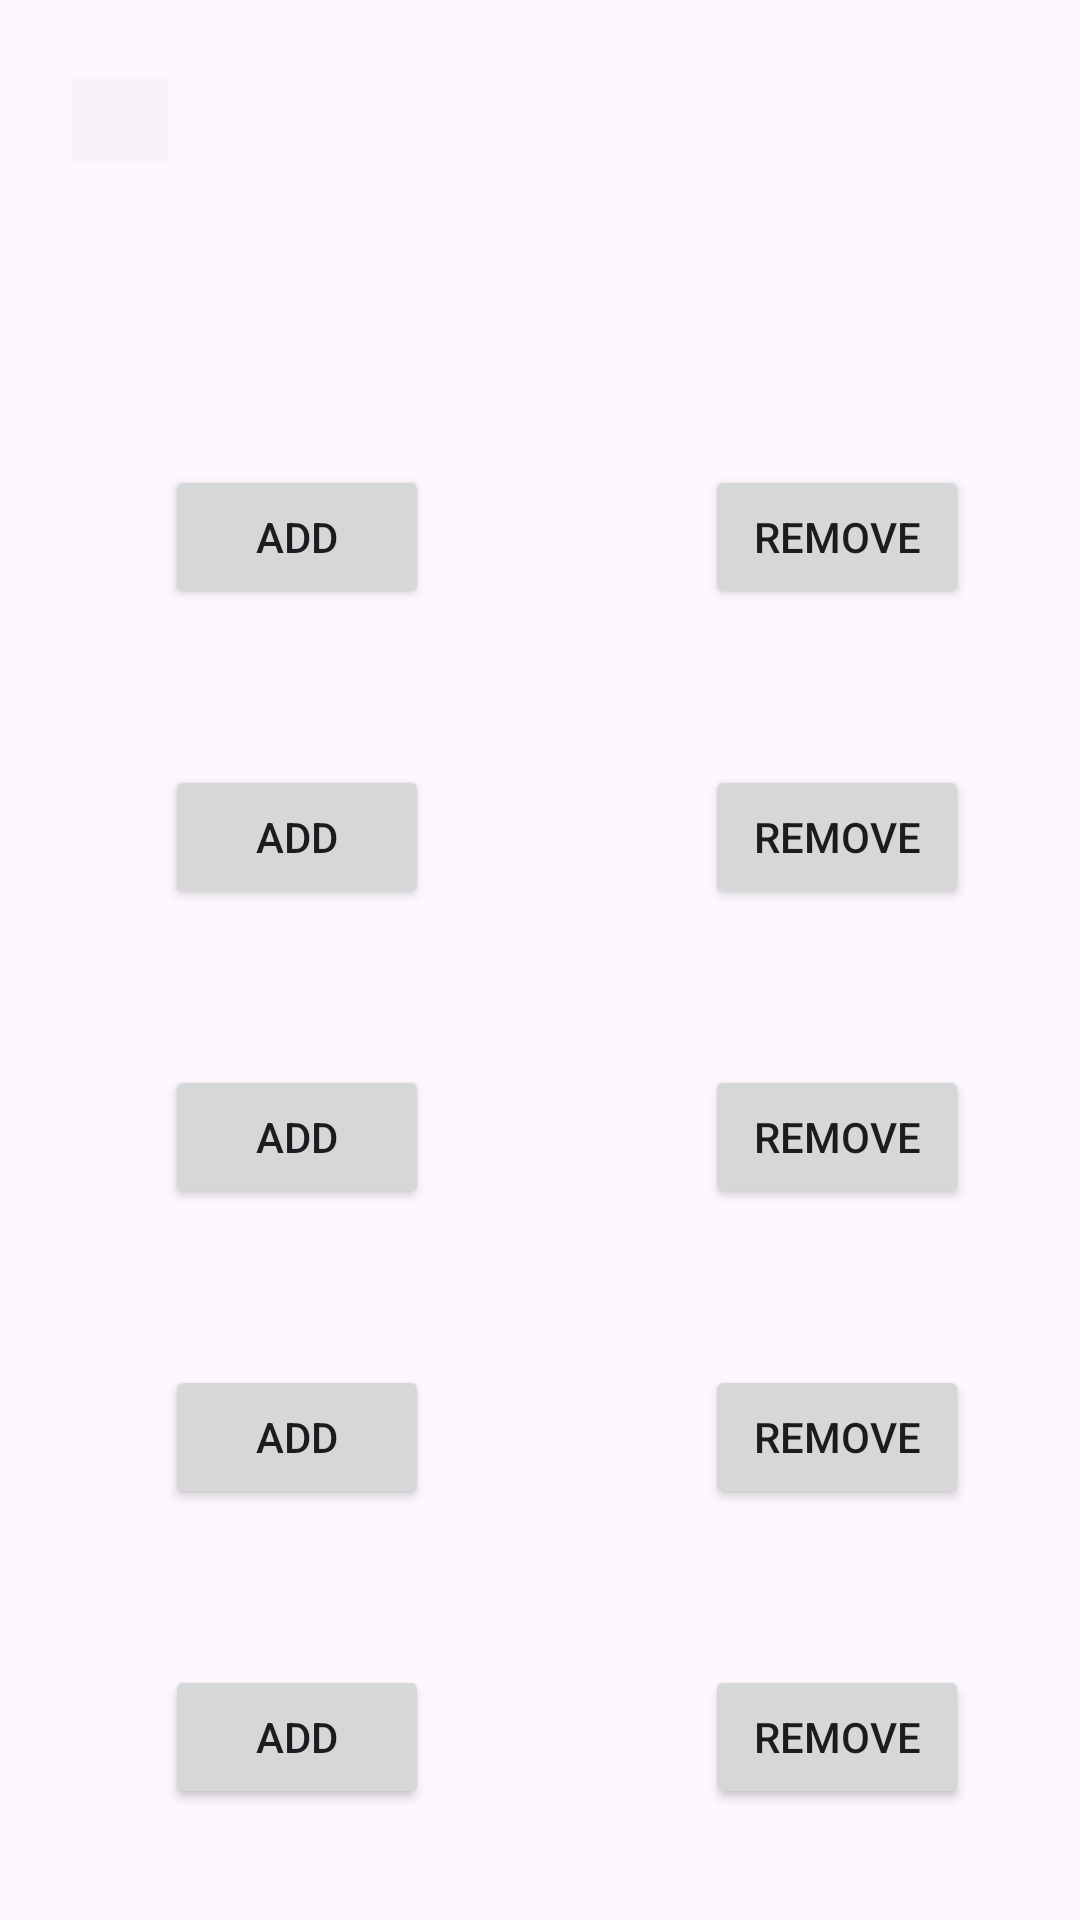

Android layout source for this screen:
<!-- AndroidManifest.xml: application theme Theme.MyApplicationFinal -->
<!-- res/layout/activity_inventory.xml -->
<?xml version="1.0" encoding="utf-8"?>
<RelativeLayout xmlns:android="http://schemas.android.com/apk/res/android"
    xmlns:app="http://schemas.android.com/apk/res-auto"
    xmlns:tools="http://schemas.android.com/tools"
    android:layout_width="match_parent"
    android:layout_height="match_parent"
    tools:context=".Inventory">

    <TextView
        android:id="@+id/textView4"
        android:layout_width="match_parent"
        android:layout_height="wrap_content"
        android:layout_marginStart="25dp"
        android:layout_marginEnd="50dp"
        android:layout_marginTop="100dp"
        android:text= " "
        android:textSize="22dp"/>

    <TextView
        android:id="@+id/textView3"
        android:layout_width="match_parent"
        android:layout_height="wrap_content"
        android:layout_marginStart="25dp"
        android:layout_marginEnd="50dp"
        android:layout_marginTop="200dp"
        android:text= " "
        android:textSize="22dp"/>

    <TextView
        android:id="@+id/textView8"
        android:layout_width="match_parent"
        android:layout_height="wrap_content"
        android:layout_marginStart="25dp"
        android:layout_marginEnd="50dp"
        android:layout_marginTop="300dp"
        android:text= " "
        android:textSize="22dp"/>
    <TextView
        android:id="@+id/textView7"
        android:layout_width="match_parent"
        android:layout_height="wrap_content"
        android:layout_marginStart="25dp"
        android:layout_marginEnd="50dp"
        android:layout_marginTop="400dp"
        android:text= " "
        android:textSize="22dp"/>
    <TextView
        android:id="@+id/textView6"
        android:layout_width="match_parent"
        android:layout_height="wrap_content"
        android:layout_marginStart="25dp"
        android:layout_marginEnd="50dp"
        android:layout_marginTop="500dp"
        android:text= " "
        android:textSize="22dp"/>
    <TextView
        android:id="@+id/textView5"
        android:layout_width="match_parent"
        android:layout_height="wrap_content"
        android:layout_marginStart="25dp"
        android:layout_marginEnd="50dp"
        android:layout_marginTop="600dp"
        android:text= " "
        android:textSize="22dp"/>

    <Button
        android:id="@+id/button3"
        android:layout_width="wrap_content"
        android:layout_height="wrap_content"
        android:text="Add"
        android:layout_marginTop="660dp"
        android:layout_marginStart="55dp"/>
    <Button
        android:id="@+id/button31"
        android:layout_width="wrap_content"
        android:layout_height="wrap_content"
        android:text="Remove"
        android:layout_marginTop="660dp"
        android:layout_marginStart="235dp"/>
    <Button
        android:id="@+id/button8"
        android:layout_width="wrap_content"
        android:layout_height="wrap_content"
        android:text="Add"
        android:layout_marginTop="555dp"
        android:layout_marginStart="55dp"/>
    <Button
        android:id="@+id/button81"
        android:layout_width="wrap_content"
        android:layout_height="wrap_content"
        android:text="Remove"
        android:layout_marginTop="555dp"
        android:layout_marginStart="235dp"/>
    <Button
        android:id="@+id/button7"
        android:layout_width="wrap_content"
        android:layout_height="wrap_content"
        android:text="Add"
        android:layout_marginTop="455dp"
        android:layout_marginStart="55dp"/>
    <Button
        android:id="@+id/button71"
        android:layout_width="wrap_content"
        android:layout_height="wrap_content"
        android:text="Remove"
        android:layout_marginTop="455dp"
        android:layout_marginStart="235dp"/>
    <Button
        android:id="@+id/button6"
        android:layout_width="wrap_content"
        android:layout_height="wrap_content"
        android:text="Add"
        android:layout_marginTop="355dp"
        android:layout_marginStart="55dp"/>
    <Button
        android:id="@+id/button61"
        android:layout_width="wrap_content"
        android:layout_height="wrap_content"
        android:text="Remove"
        android:layout_marginTop="355dp"
        android:layout_marginStart="235dp"/>
    <Button
        android:id="@+id/button5"
        android:layout_width="wrap_content"
        android:layout_height="wrap_content"
        android:text="Add"
        android:layout_marginTop="255dp"
        android:layout_marginStart="55dp"/>
    <Button
        android:id="@+id/button51"
        android:layout_width="wrap_content"
        android:layout_height="wrap_content"
        android:text="Remove"
        android:layout_marginTop="255dp"
        android:layout_marginStart="235dp"/>
    <Button
        android:id="@+id/button4"
        android:layout_width="wrap_content"
        android:layout_height="wrap_content"
        android:text="Add"
        android:layout_marginTop="155dp"
        android:layout_marginStart="55dp"/>
    <Button
        android:id="@+id/button41"
        android:layout_width="wrap_content"
        android:layout_height="wrap_content"
        android:text="Remove"
        android:layout_marginTop="155dp"
        android:layout_marginStart="235dp"/>

    <ImageView
        android:id="@+id/imageView20"
        android:layout_width="40dp"
        android:layout_height="40dp"
        android:layout_marginStart="20dp"
        android:layout_marginTop="20dp"
        android:src="@drawable/backbutton"
        />
    <Button
        android:id="@+id/imageButton1"
        android:layout_width="40dp"
        android:layout_height="40dp"
        android:src="@drawable/backbutton"
        android:layout_marginStart="20dp"
        android:layout_marginTop="20dp"
        android:alpha="0.1"/>

</RelativeLayout>
<!-- resources referenced by this layout -->
<resources>
  <style name="Theme.MyApplicationFinal" parent="Base.Theme.MyApplicationFinal" />
  <style name="Base.Theme.MyApplicationFinal" parent="Theme.Material3.DayNight.NoActionBar">
          
          
      </style>
</resources>
